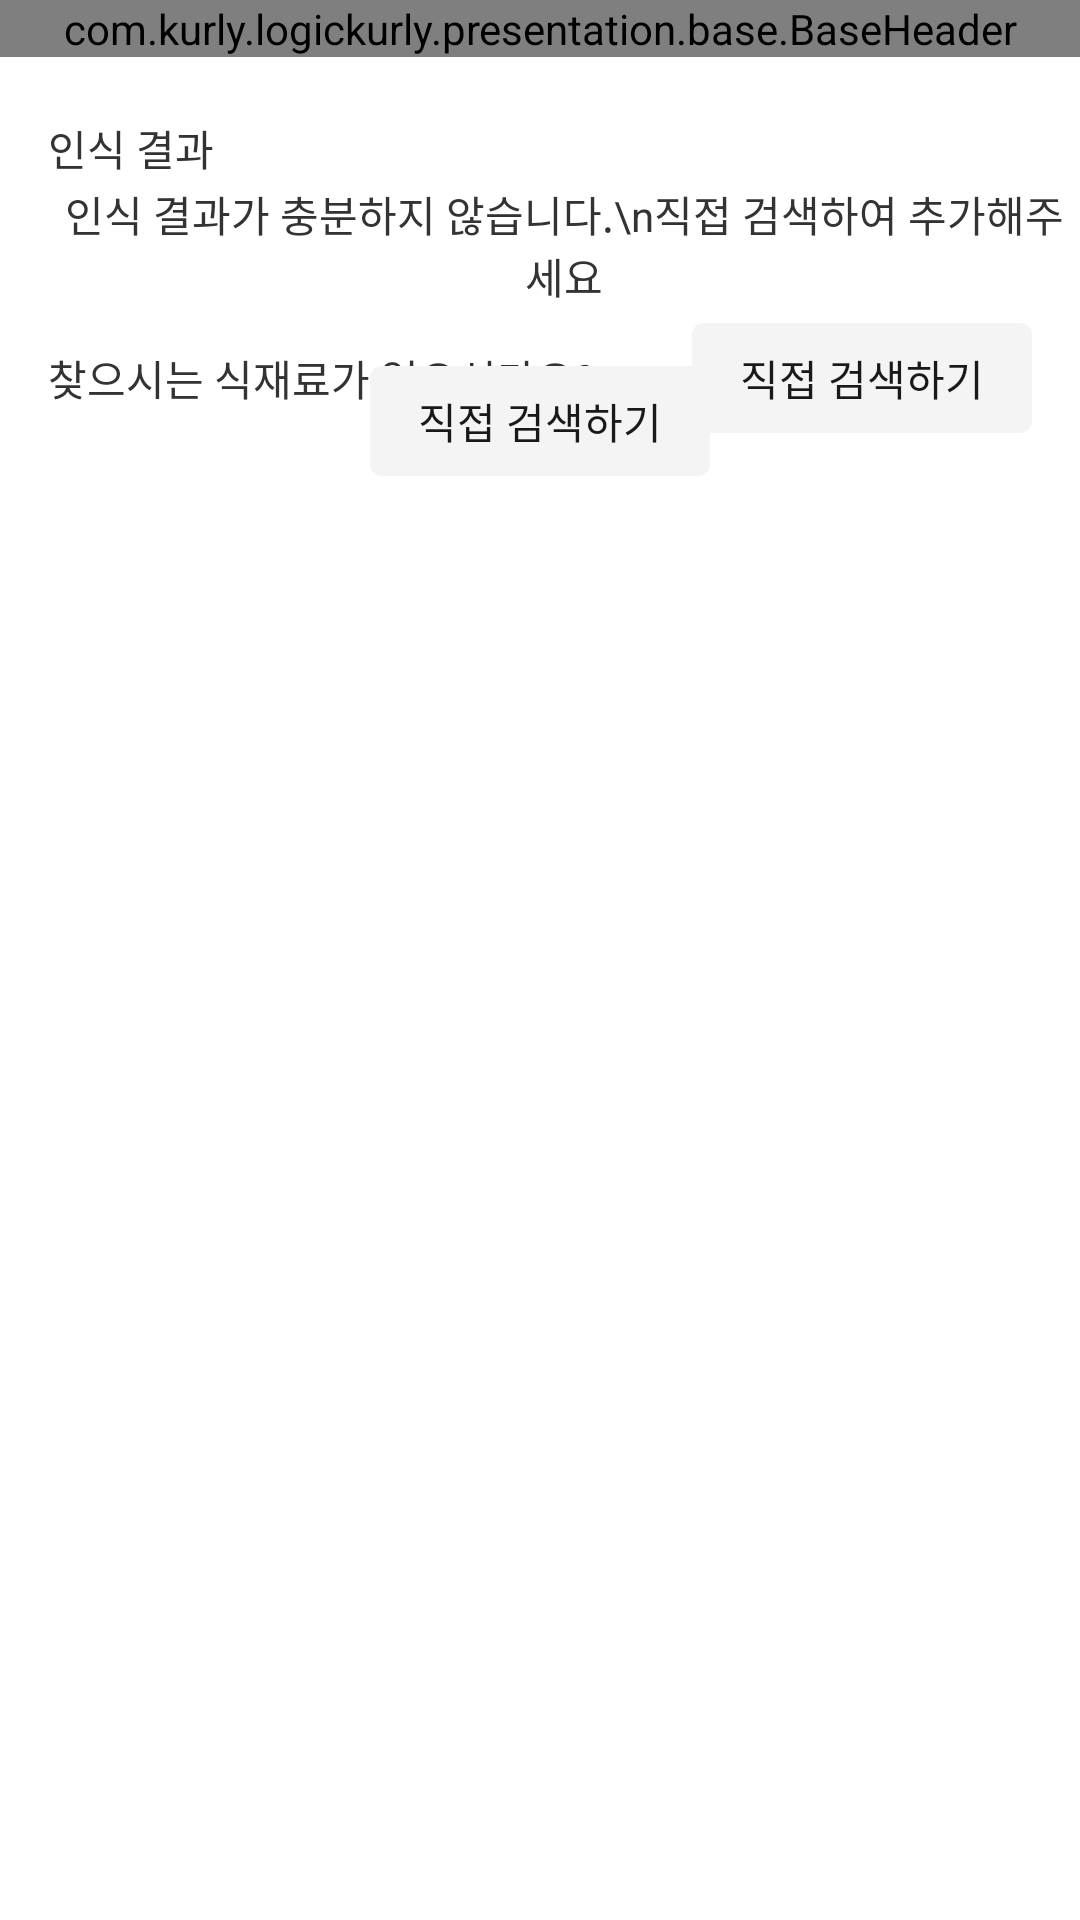

Android layout source for this screen:
<!-- AndroidManifest.xml: application theme Theme.example -->
<!-- res/layout/activity_camera_search.xml -->
<?xml version="1.0" encoding="utf-8"?>
<layout xmlns:android="http://schemas.android.com/apk/res/android"
    xmlns:app="http://schemas.android.com/apk/res-auto"
    xmlns:tools="http://schemas.android.com/tools">

    <data>

        <variable
            name="vm"
            type="com.kurly.example.presentation.cameraSearch.viewModel.CameraSearchViewModel" />
    </data>


    <androidx.constraintlayout.widget.ConstraintLayout
        android:id="@+id/rootContainer"
        android:layout_width="match_parent"
        android:layout_height="match_parent">

        <com.kurly.example.presentation.base.BaseHeader
            android:id="@+id/header"
            android:layout_width="match_parent"
            android:layout_height="wrap_content"
            app:layout_constraintEnd_toEndOf="parent"
            app:layout_constraintStart_toStartOf="parent"
            app:layout_constraintTop_toTopOf="parent" />

        <ScrollView
            android:id="@+id/scrollView2"
            android:layout_width="match_parent"
            android:layout_height="0dp"
            app:layout_constrainedHeight="true"
            app:layout_constraintHeight_max="480dp"
            app:layout_constraintTop_toBottomOf="@+id/header">

            <androidx.constraintlayout.widget.ConstraintLayout
                android:layout_width="match_parent"
                android:layout_height="0dp"
                app:layout_constraintTop_toBottomOf="@+id/header">

                <ImageView
                    android:id="@+id/ivPhoto"
                    android:layout_width="match_parent"
                    android:layout_height="wrap_content"
                    android:adjustViewBounds="true"
                    app:layout_constraintTop_toTopOf="parent" />

            </androidx.constraintlayout.widget.ConstraintLayout>

        </ScrollView>

        

        <androidx.constraintlayout.widget.ConstraintLayout
            android:id="@+id/resultContainer"
            android:layout_width="match_parent"
            android:layout_height="wrap_content"
            android:paddingBottom="20dp"
            app:layout_constraintVertical_bias="0"
            app:layout_constraintBottom_toBottomOf="parent"
            app:layout_constraintTop_toBottomOf="@+id/scrollView2"
            tools:visibility="gone">

            <TextView
                android:id="@+id/textView4"
                android:layout_width="wrap_content"
                android:layout_height="wrap_content"
                android:layout_marginStart="16dp"
                android:layout_marginTop="20dp"
                android:text="인식 결과"
                android:textColor="#333333"
                android:textSize="14dp"
                app:layout_constraintStart_toStartOf="parent"
                app:layout_constraintTop_toTopOf="parent" />

            <androidx.recyclerview.widget.RecyclerView
                android:id="@+id/resultRecyclerView"
                android:layout_width="match_parent"
                android:layout_height="wrap_content"
                android:layout_marginHorizontal="16dp"
                android:layout_marginTop="12dp"
                app:layout_constraintTop_toBottomOf="@+id/textView4" />

            <androidx.constraintlayout.widget.ConstraintLayout
                android:layout_width="match_parent"
                android:layout_height="wrap_content"
                android:layout_marginHorizontal="16dp"
                android:layout_marginTop="36dp"
                app:layout_constraintTop_toBottomOf="@+id/resultRecyclerView">

                <TextView
                    android:id="@+id/textView5"
                    android:layout_width="wrap_content"
                    android:layout_height="wrap_content"
                    android:text="찾으시는 식재료가 없으신가요?"
                    android:textColor="#333333"
                    android:textSize="14dp"
                    app:layout_constraintBottom_toBottomOf="parent"
                    app:layout_constraintStart_toStartOf="parent"
                    app:layout_constraintTop_toTopOf="parent" />

                <TextView
                    android:id="@+id/tvSearchText"
                    android:layout_width="wrap_content"
                    android:layout_height="wrap_content"
                    android:background="@drawable/corner_lightgray_r4"
                    android:paddingHorizontal="16dp"
                    android:paddingVertical="8dp"
                    android:text="직접 검색하기"
                    android:textColor="#19191b"
                    android:textSize="14dp"
                    app:layout_constraintBottom_toBottomOf="parent"
                    app:layout_constraintEnd_toEndOf="parent"
                    app:layout_constraintTop_toTopOf="parent" />


            </androidx.constraintlayout.widget.ConstraintLayout>


        </androidx.constraintlayout.widget.ConstraintLayout>

            
            <androidx.constraintlayout.widget.ConstraintLayout
                android:id="@+id/noResultContainer"
                android:layout_width="match_parent"
                android:layout_height="wrap_content"
                android:paddingBottom="20dp"
                app:layout_constraintVertical_bias="0"
                app:layout_constraintBottom_toBottomOf="parent"
                app:layout_constraintTop_toBottomOf="@+id/scrollView2">

                <TextView
                    android:id="@+id/textView6"
                    android:layout_width="match_parent"
                    android:layout_height="wrap_content"
                    android:layout_marginStart="16dp"
                    android:layout_marginTop="42dp"
                    android:gravity="center"
                    android:text="인식 결과가 충분하지 않습니다.\n직접 검색하여 추가해주세요"
                    android:textColor="#333333"
                    android:textSize="14dp"
                    android:lineSpacingExtra="0.08sp"
                    app:layout_constraintStart_toStartOf="parent"
                    app:layout_constraintTop_toTopOf="parent" />


                <androidx.constraintlayout.widget.ConstraintLayout
                    android:layout_width="match_parent"
                    android:layout_height="wrap_content"
                    android:layout_marginHorizontal="16dp"
                    android:layout_marginTop="20dp"
                    app:layout_constraintTop_toBottomOf="@+id/textView6">

                    <TextView
                        android:id="@+id/tvSearchText2"
                        android:layout_width="wrap_content"
                        android:layout_height="wrap_content"
                        android:background="@drawable/corner_lightgray_r4"
                        android:paddingHorizontal="16dp"
                        android:paddingVertical="8dp"
                        android:text="직접 검색하기"
                        android:textColor="#19191b"
                        android:textSize="14dp"
                        app:layout_constraintBottom_toBottomOf="parent"
                        app:layout_constraintEnd_toEndOf="parent"
                        app:layout_constraintStart_toStartOf="parent"
                        app:layout_constraintTop_toTopOf="parent" />


                </androidx.constraintlayout.widget.ConstraintLayout>

        </androidx.constraintlayout.widget.ConstraintLayout>



    </androidx.constraintlayout.widget.ConstraintLayout>
</layout>
<!-- resources referenced by this layout -->
<resources>
  <!-- drawable corner_lightgray_r4 (drawable) -->
  <?xml version="1.0" encoding="utf-8"?>
  <shape xmlns:android="http://schemas.android.com/apk/res/android"
      android:shape="rectangle">
      <solid android:color="#f4f4f4"/>
      <corners android:radius="4dp"/>
  </shape>
  <style name="Theme.example" parent="Theme.MaterialComponents.DayNight.DarkActionBar">
          
          <item name="colorPrimary">#560c7b</item>
          <item name="colorPrimaryVariant">#560c7b</item>
          <item name="colorOnPrimary">@color/white</item>
          
          <item name="colorSecondary">@color/teal_200</item>
          <item name="colorSecondaryVariant">@color/teal_700</item>
          <item name="colorOnSecondary">@color/black</item>
          
          <item name="android:statusBarColor" tools:targetApi="l">?attr/colorPrimaryVariant</item>
          
      </style>
  <color name="white">#FFFFFFFF</color>
  <color name="teal_200">#FF03DAC5</color>
  <color name="teal_700">#FF018786</color>
  <color name="black">#FF000000</color>
</resources>
